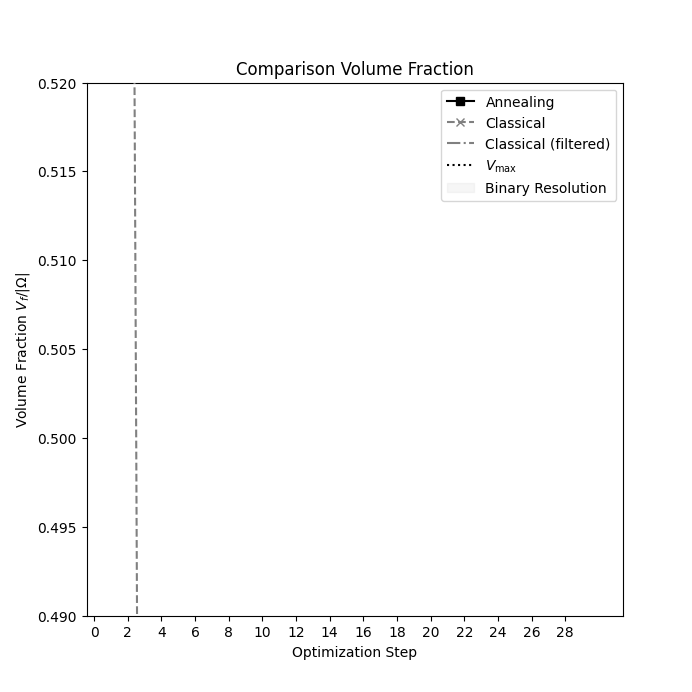

Data behind this chart, as committed beside it:
Opt. Step, Classical, Annealing
1, 0.8, 0.3398
2, 0.6, 0.3353
3, 0.4, 0.3346
4, 0.3252, 0.3346
5, 0.3393, 0.3346
6, 0.3351, 0.3346
7, 0.335, 0.3346
8, 0.3333, 
9, 0.3335, 
10, 0.3332, 
11, 0.3333, 
12, 0.3331, 
13, 0.3335, 
14, 0.3334, 
15, 0.3335, 
16, 0.3332, 
17, 0.3334, 
18, 0.3335, 
19, 0.3334, 
20, 0.3333, 
21, 0.3333, 
22, 0.3333, 
23, 0.3333, 
24, 0.3333, 
25, 0.3333, 
26, 0.3333, 
27, 0.3333, 
28, 0.3333, 
29, 0.3333, 
30, 0.3333, 
